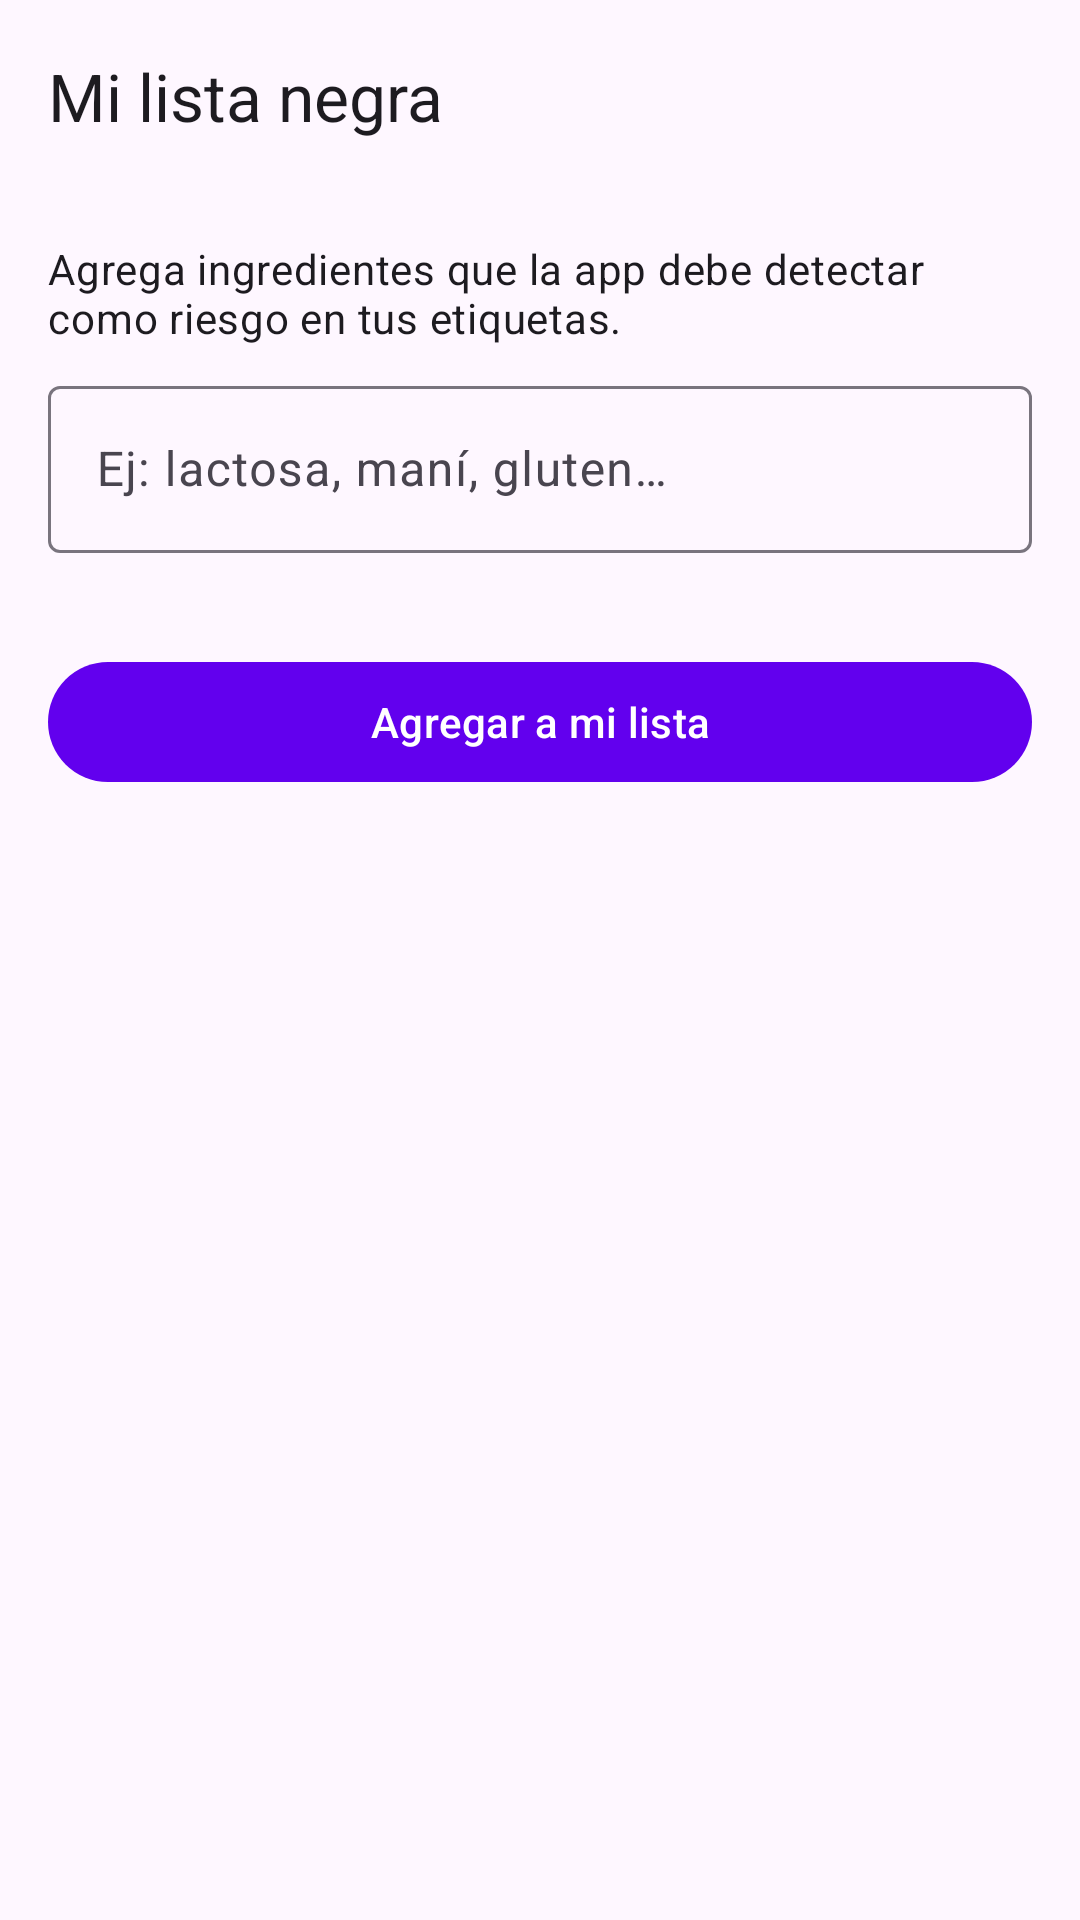

Write the Android layout XML for this screen, with the resource values it uses.
<!-- AndroidManifest.xml: application theme Theme.SafeBite -->
<!-- res/layout/fragment_allergens.xml -->
<?xml version="1.0" encoding="utf-8"?>
<LinearLayout xmlns:android="http://schemas.android.com/apk/res/android"
    xmlns:app="http://schemas.android.com/apk/res-auto"
    xmlns:tools="http://schemas.android.com/tools"
    android:layout_width="match_parent"
    android:layout_height="match_parent"
    android:orientation="vertical"
    android:fitsSystemWindows="true"
    tools:context=".ui.allergens.AllergensFragment">

    <com.google.android.material.appbar.MaterialToolbar
        android:id="@+id/toolbarAllergens"
        android:layout_width="match_parent"
        android:layout_height="wrap_content"
        android:background="?attr/colorSurface"
        app:navigationIconTint="?attr/colorOnSurface"
        app:title="@string/allergens_title"
        app:titleCentered="false" />

    <LinearLayout
        android:layout_width="match_parent"
        android:layout_height="match_parent"
        android:orientation="vertical"
        android:padding="16dp">

        <TextView
            android:layout_width="match_parent"
            android:layout_height="wrap_content"
            android:paddingBottom="8dp"
            android:text="@string/allergens_subtitle"
            android:textAppearance="?attr/textAppearanceBodyMedium" />

        <com.google.android.material.textfield.TextInputLayout
            android:id="@+id/tilAllergen"
            style="@style/Widget.Material3.TextInputLayout.OutlinedBox"
            android:layout_width="match_parent"
            android:layout_height="wrap_content"
            android:hint="@string/allergen_hint"
            app:errorEnabled="true">

            <com.google.android.material.textfield.TextInputEditText
                android:id="@+id/etAllergenName"
                android:layout_width="match_parent"
                android:layout_height="wrap_content"
                android:inputType="textCapSentences"
                android:maxLines="2" />
        </com.google.android.material.textfield.TextInputLayout>

        <com.google.android.material.button.MaterialButton
            android:id="@+id/btnAddAllergen"
            android:layout_width="match_parent"
            android:layout_height="wrap_content"
            android:layout_marginTop="12dp"
            android:text="@string/allergen_add_button" />

        <FrameLayout
            android:layout_width="match_parent"
            android:layout_height="0dp"
            android:layout_marginTop="16dp"
            android:layout_weight="1">

            <androidx.recyclerview.widget.RecyclerView
                android:id="@+id/rvAllergens"
                android:layout_width="match_parent"
                android:layout_height="match_parent"
                android:clipToPadding="false"
                android:paddingBottom="8dp"
                tools:listitem="@layout/item_allergen" />

            <LinearLayout
                android:id="@+id/layoutEmptyAllergens"
                android:layout_width="match_parent"
                android:layout_height="match_parent"
                android:gravity="center"
                android:orientation="vertical"
                android:visibility="gone">

                <ImageView
                    android:layout_width="64dp"
                    android:layout_height="64dp"
                    android:src="@android:drawable/ic_menu_sort_by_size"
                    android:contentDescription="@string/allergens_empty_cd"
                    android:alpha="0.4" />

                <TextView
                    android:id="@+id/textEmptyAllergens"
                    android:layout_width="match_parent"
                    android:layout_height="wrap_content"
                    android:layout_marginTop="16dp"
                    android:gravity="center"
                    android:text="@string/allergens_empty"
                    android:textAppearance="?attr/textAppearanceBodyLarge" />
            </LinearLayout>
        </FrameLayout>
    </LinearLayout>
</LinearLayout>
<!-- res/layout/item_allergen.xml (included above) -->
<?xml version="1.0" encoding="utf-8"?>
<com.google.android.material.card.MaterialCardView xmlns:android="http://schemas.android.com/apk/res/android"
    xmlns:app="http://schemas.android.com/apk/res-auto"
    xmlns:tools="http://schemas.android.com/tools"
    android:layout_width="match_parent"
    android:layout_height="wrap_content"
    android:layout_marginBottom="8dp"
    app:cardElevation="2dp"
    app:strokeColor="?attr/colorOutlineVariant"
    app:strokeWidth="1dp">

    <LinearLayout
        android:layout_width="match_parent"
        android:layout_height="wrap_content"
        android:gravity="center_vertical"
        android:orientation="horizontal"
        android:padding="12dp">

        <TextView
            android:id="@+id/textAllergenName"
            android:layout_width="0dp"
            android:layout_height="wrap_content"
            android:layout_weight="1"
            android:textAppearance="?attr/textAppearanceTitleMedium"
            tools:text="Lactosa" />

        <com.google.android.material.button.MaterialButton
            android:id="@+id/buttonDeleteAllergen"
            style="@style/Widget.Material3.Button.IconButton.Filled.Tonal"
            android:layout_width="wrap_content"
            android:layout_height="wrap_content"
            android:contentDescription="@string/allergen_delete_cd"
            app:icon="@android:drawable/ic_menu_delete"
            app:iconTint="?attr/colorError" />
    </LinearLayout>
</com.google.android.material.card.MaterialCardView>
<!-- resources referenced by this layout -->
<resources>
  <string name="allergen_add_button">Agregar a mi lista</string>
  <string name="allergen_delete_cd">Eliminar alérgeno</string>
  <string name="allergen_hint">Ej: lactosa, maní, gluten…</string>
  <string name="allergens_empty">Aún no tienes alérgenos. Agrega el primero arriba.</string>
  <string name="allergens_empty_cd">Sin alérgenos aún</string>
  <string name="allergens_subtitle">Agrega ingredientes que la app debe detectar como riesgo en tus etiquetas.</string>
  <string name="allergens_title">Mi lista negra</string>
  <style name="Theme.SafeBite" parent="Theme.Material3.Light.NoActionBar">
          <item name="colorPrimary">@color/purple_500</item>
          <item name="colorPrimaryContainer">@color/purple_200</item>
          <item name="colorOnPrimary">@color/white</item>
          <item name="android:statusBarColor">?attr/colorPrimary</item>
      </style>
  <color name="purple_500">#FF6200EE</color>
  <color name="purple_200">#FFBB86FC</color>
  <color name="white">#FFFFFFFF</color>
</resources>
